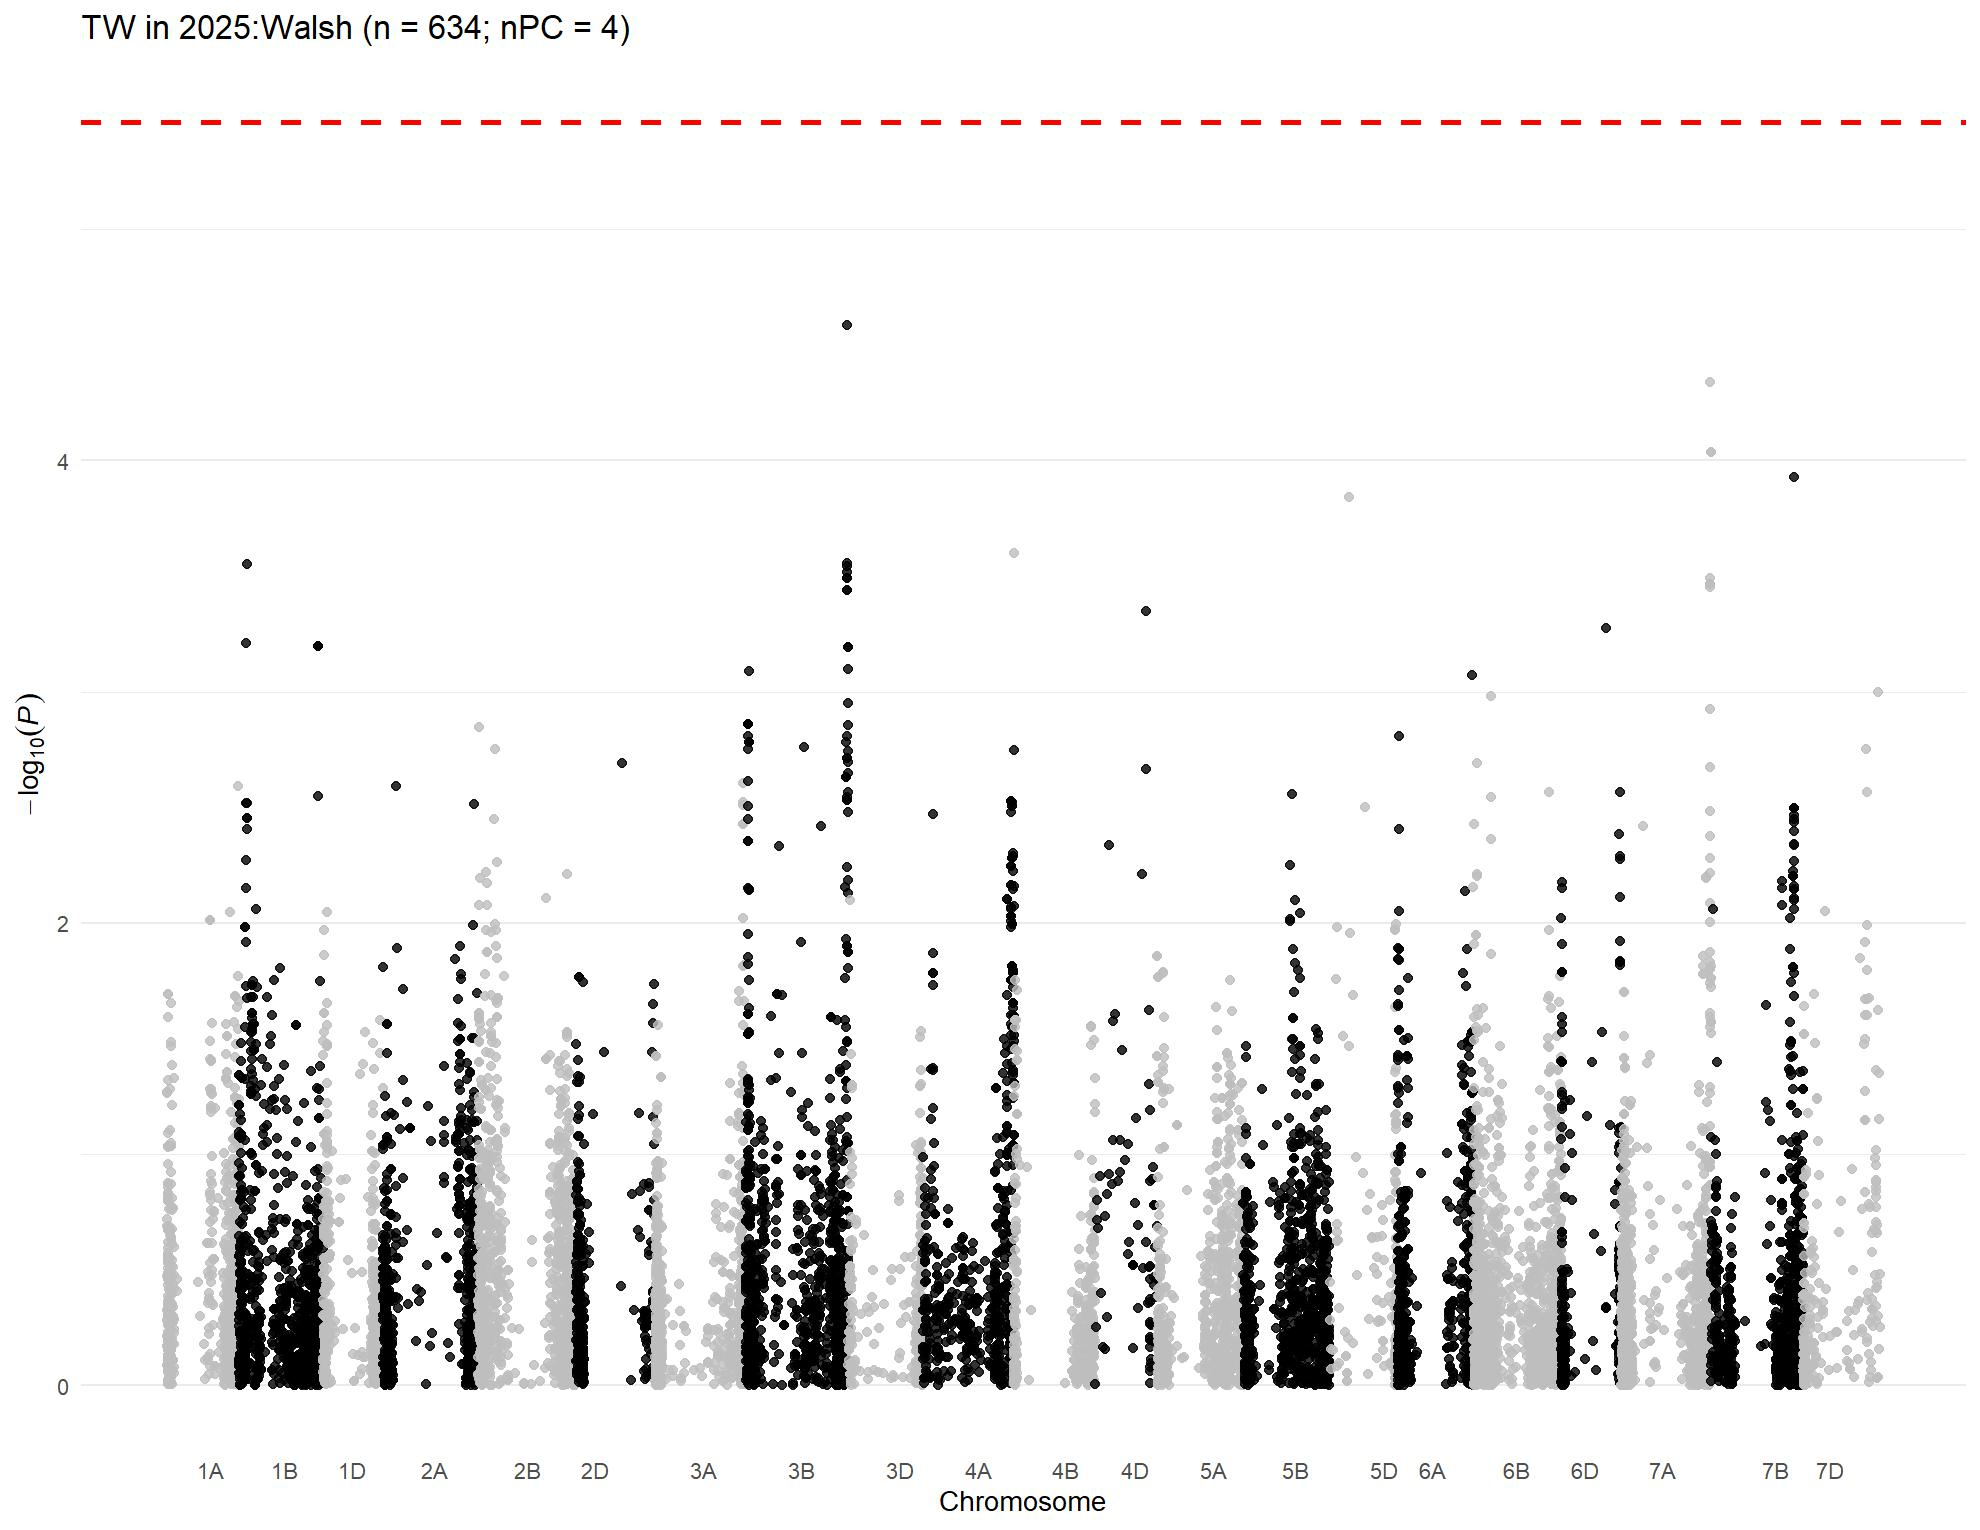

The data file committed next to this chart (first rows):
, trait, chr, chr_wheat, variant.id, snp_id, pos, n.obs, freq, MAC, Score, Score.SE, Score.Stat, Score.pval, neg_log_pval, Est, Est.SE, PVE, break_bft
1, 2025:Walsh, 1, 1A, 2, S1A_1195489, 1195489, 613, 0.7431, 315, 7.125, 11.16, 0.6385, 0.5232, 0.2814, 0.05722, 0.08962, 0.0006705, 0
2, 2025:Walsh, 1, 1A, 3, S1A_1933199, 1933199, 613, 0.9413, 72, -8.725, 6.884, -1.267, 0.205, 0.6883, -0.1841, 0.1453, 0.002642, 0
3, 2025:Walsh, 1, 1A, 4, S1A_1933228, 1933228, 613, 0.9405, 73, -9.068, 6.935, -1.308, 0.191, 0.719, -0.1886, 0.1442, 0.002813, 0
4, 2025:Walsh, 1, 1A, 7, S1A_4781815, 4781815, 613, 0.1615, 198, 4.852, 9.491, 0.5113, 0.6092, 0.2153, 0.05387, 0.1054, 0.0004299, 0
5, 2025:Walsh, 1, 1A, 8, S1A_4929734, 4929734, 613, 0.2178, 267, -2.46, 10.67, -0.2306, 0.8176, 0.08744, -0.02161, 0.09373, 8.74560255834788e-05, 0
6, 2025:Walsh, 1, 1A, 9, S1A_4968161, 4968161, 613, 0.1134, 139, 15.99, 8.314, 1.923, 0.05445, 1.264, 0.2313, 0.1203, 0.006084, 0
7, 2025:Walsh, 1, 1A, 10, S1A_4968173, 4968173, 613, 0.5367, 568, -26.6, 13.81, -1.926, 0.05412, 1.267, -0.1394, 0.0724, 0.0061, 0
8, 2025:Walsh, 1, 1A, 11, S1A_5197982, 5197982, 613, 0.1427, 175, 3.585, 8.648, 0.4146, 0.6785, 0.1685, 0.04793, 0.1156, 0.0002827, 0
9, 2025:Walsh, 1, 1A, 12, S1A_5198010, 5198010, 613, 0.1427, 175, 3.585, 8.648, 0.4146, 0.6785, 0.1685, 0.04793, 0.1156, 0.0002827, 0
10, 2025:Walsh, 1, 1A, 13, S1A_5243796, 5243796, 613, 0.1607, 197, 8.995, 9.345, 0.9626, 0.3358, 0.474, 0.103, 0.107, 0.001524, 0
11, 2025:Walsh, 1, 1A, 14, S1A_5243818, 5243818, 613, 0.1444, 177, 6.279, 8.758, 0.7169, 0.4735, 0.3247, 0.08185, 0.1142, 0.0008453, 0
12, 2025:Walsh, 1, 1A, 15, S1A_5915099, 5915099, 613, 0.1028, 126, 1.935, 8.366, 0.2313, 0.8171, 0.08774, 0.02765, 0.1195, 8.80111017426408e-05, 0
13, 2025:Walsh, 1, 1A, 18, S1A_8082355, 8082355, 613, 0.08238, 101, -0.4302, 8.402, -0.05121, 0.9592, 0.01811, -0.006094, 0.119, 4.31244135099248e-06, 0
14, 2025:Walsh, 1, 1A, 19, S1A_8561584, 8561584, 613, 0.4119, 505, 9.556, 13.48, 0.709, 0.4783, 0.3203, 0.0526, 0.07419, 0.0008267, 0
15, 2025:Walsh, 1, 1A, 20, S1A_8616489, 8616489, 613, 0.8923, 132, 2.316, 8.402, 0.2757, 0.7828, 0.1063, 0.03281, 0.119, 0.000125, 0
16, 2025:Walsh, 1, 1A, 21, S1A_8619460, 8619460, 613, 0.4723, 579, -11.7, 12.96, -0.9025, 0.3668, 0.4356, -0.06962, 0.07714, 0.00134, 0
17, 2025:Walsh, 1, 1A, 22, S1A_8997884, 8997884, 613, 0.2545, 312, 7.129, 10.88, 0.6554, 0.5122, 0.2906, 0.06025, 0.09193, 0.0007065, 0
18, 2025:Walsh, 1, 1A, 23, S1A_9136957, 9136957, 613, 0.2439, 299, 6.744, 10.64, 0.634, 0.5261, 0.279, 0.05961, 0.09401, 0.0006612, 0
19, 2025:Walsh, 1, 1A, 24, S1A_9137012, 9137012, 613, 0.2357, 289, 2.625, 10.35, 0.2537, 0.7998, 0.09704, 0.02451, 0.09664, 0.0001058, 0
20, 2025:Walsh, 1, 1A, 25, S1A_9593887, 9593887, 613, 0.5383, 566, -5.572, 12.09, -0.4609, 0.6448, 0.1905, -0.03813, 0.08272, 0.0003495, 0
21, 2025:Walsh, 1, 1A, 26, S1A_9634576, 9634576, 613, 0.3222, 395, 6.794, 11.32, 0.6, 0.5485, 0.2608, 0.05298, 0.08831, 0.0005921, 0
22, 2025:Walsh, 1, 1A, 27, S1A_10055204, 10055204, 613, 0.07993, 98, -2.178, 7.375, -0.2953, 0.7678, 0.1148, -0.04004, 0.1356, 0.0001434, 0
23, 2025:Walsh, 1, 1A, 28, S1A_10606176, 10606176, 613, 0.3312, 406, 15.39, 10.96, 1.405, 0.16, 0.7959, 0.1283, 0.09128, 0.003247, 0
24, 2025:Walsh, 1, 1A, 29, S1A_10606184, 10606184, 613, 0.3336, 409, 15.81, 10.91, 1.45, 0.1472, 0.8321, 0.1329, 0.09167, 0.003456, 0
25, 2025:Walsh, 1, 1A, 30, S1A_10606210, 10606210, 613, 0.3312, 406, 15.39, 10.96, 1.405, 0.16, 0.7959, 0.1283, 0.09128, 0.003247, 0
26, 2025:Walsh, 1, 1A, 31, S1A_10935582, 10935582, 613, 0.1525, 187, 10.16, 9.404, 1.081, 0.2798, 0.5531, 0.1149, 0.1063, 0.001921, 0
27, 2025:Walsh, 1, 1A, 32, S1A_10970374, 10970374, 613, 0.06362, 78, 3.819, 7.039, 0.5425, 0.5875, 0.231, 0.07706, 0.1421, 0.000484, 0
28, 2025:Walsh, 1, 1A, 33, S1A_11341749, 11341749, 613, 0.3785, 464, 21.43, 10.84, 1.977, 0.04803, 1.318, 0.1824, 0.09225, 0.006429, 0
29, 2025:Walsh, 1, 1A, 34, S1A_11341756, 11341756, 613, 0.2325, 285, 3.783, 9.827, 0.385, 0.7002, 0.1548, 0.03918, 0.1018, 0.0002438, 0
30, 2025:Walsh, 1, 1A, 35, S1A_11343021, 11343021, 613, 0.1256, 154, 6.039, 8.569, 0.7047, 0.481, 0.3179, 0.08224, 0.1167, 0.0008168, 0
31, 2025:Walsh, 1, 1A, 36, S1A_11504784, 11504784, 613, 0.1117, 137, 8.438, 7.976, 1.058, 0.2901, 0.5375, 0.1326, 0.1254, 0.001841, 0
32, 2025:Walsh, 1, 1A, 38, S1A_11579702, 11579702, 613, 0.3222, 395, 2.568, 10.9, 0.2356, 0.8137, 0.08951, 0.02161, 0.09173, 9.1297995209232e-05, 0
33, 2025:Walsh, 1, 1A, 39, S1A_11579708, 11579708, 613, 0.252, 309, -0.1864, 9.942, -0.01875, 0.985, 0.006547, -0.001886, 0.1006, 5.78383385490553e-07, 0
34, 2025:Walsh, 1, 1A, 40, S1A_11579715, 11579715, 613, 0.252, 309, -0.1864, 9.942, -0.01875, 0.985, 0.006547, -0.001886, 0.1006, 5.78383385490553e-07, 0
35, 2025:Walsh, 1, 1A, 41, S1A_11583220, 11583220, 613, 0.1126, 138, 12.75, 7.999, 1.594, 0.1109, 0.9551, 0.1993, 0.125, 0.00418, 0
36, 2025:Walsh, 1, 1A, 42, S1A_11585247, 11585247, 613, 0.1272, 156, 2.833, 8.541, 0.3316, 0.7402, 0.1307, 0.03883, 0.1171, 0.0001809, 0
37, 2025:Walsh, 1, 1A, 43, S1A_11592514, 11592514, 613, 0.1485, 182, 16.12, 9.235, 1.746, 0.08083, 1.092, 0.1891, 0.1083, 0.005013, 0
38, 2025:Walsh, 1, 1A, 44, S1A_11774650, 11774650, 613, 0.2357, 289, 0.6827, 9.663, 0.07065, 0.9437, 0.02518, 0.007311, 0.1035, 8.20962111700419e-06, 0
39, 2025:Walsh, 1, 1A, 45, S1A_11774661, 11774661, 613, 0.3393, 416, 7.358, 10.76, 0.684, 0.4939, 0.3063, 0.06359, 0.09296, 0.0007696, 0
40, 2025:Walsh, 1, 1A, 46, S1A_11774667, 11774667, 613, 0.1036, 127, 8.259, 7.63, 1.082, 0.279, 0.5543, 0.1419, 0.1311, 0.001927, 0
41, 2025:Walsh, 1, 1A, 47, S1A_11790356, 11790356, 613, 0.1166, 143, 9.636, 8.453, 1.14, 0.2543, 0.5947, 0.1349, 0.1183, 0.002137, 0
42, 2025:Walsh, 1, 1A, 48, S1A_11790370, 11790370, 613, 0.3687, 452, 10.2, 10.88, 0.9374, 0.3485, 0.4577, 0.08618, 0.09193, 0.001445, 0
43, 2025:Walsh, 1, 1A, 49, S1A_11790390, 11790390, 613, 0.248, 304, -2.896, 9.917, -0.292, 0.7703, 0.1133, -0.02944, 0.1008, 0.0001402, 0
44, 2025:Walsh, 1, 1A, 50, S1A_11790449, 11790449, 613, 0.3801, 466, 10.23, 10.75, 0.9517, 0.3413, 0.4669, 0.08856, 0.09306, 0.00149, 0
45, 2025:Walsh, 1, 1A, 51, S1A_11992309, 11992309, 613, 0.1558, 191, 10.85, 9.794, 1.107, 0.2682, 0.5716, 0.1131, 0.1021, 0.002017, 0
46, 2025:Walsh, 1, 1A, 52, S1A_11994475, 11994475, 613, 0.1003, 123, 13, 7.742, 1.679, 0.09308, 1.031, 0.2169, 0.1292, 0.004639, 0
47, 2025:Walsh, 1, 1A, 53, S1A_11994504, 11994504, 613, 0.2545, 312, -4.038, 9.716, -0.4156, 0.6777, 0.1689, -0.04277, 0.1029, 0.000284, 0
48, 2025:Walsh, 1, 1A, 54, S1A_11994526, 11994526, 613, 0.363, 445, 8.236, 10.77, 0.765, 0.4443, 0.3523, 0.07105, 0.09288, 0.0009625, 0
49, 2025:Walsh, 1, 1A, 55, S1A_11994562, 11994562, 613, 0.1485, 182, 10.08, 9.263, 1.088, 0.2767, 0.5579, 0.1174, 0.108, 0.001946, 0
50, 2025:Walsh, 1, 1A, 56, S1A_12127733, 12127733, 613, 0.1142, 140, 11.62, 8.155, 1.425, 0.1542, 0.8118, 0.1747, 0.1226, 0.003339, 0
51, 2025:Walsh, 1, 1A, 57, S1A_12463822, 12463822, 613, 0.23, 282, -1.64, 9.761, -0.168, 0.8666, 0.0622, -0.01721, 0.1024, 4.64323090359014e-05, 0
52, 2025:Walsh, 1, 1A, 58, S1A_12595515, 12595515, 613, 0.1207, 148, 8.503, 8.406, 1.012, 0.3118, 0.5062, 0.1203, 0.119, 0.001683, 0
53, 2025:Walsh, 1, 1A, 59, S1A_12595543, 12595543, 613, 0.4323, 530, 12.09, 11.37, 1.063, 0.2879, 0.5408, 0.09343, 0.08791, 0.001858, 0
54, 2025:Walsh, 1, 1A, 60, S1A_12596201, 12596201, 613, 0.2406, 295, -7.676, 9.857, -0.7787, 0.4362, 0.3603, -0.07899, 0.1014, 0.0009972, 0
55, 2025:Walsh, 1, 1A, 61, S1A_12596204, 12596204, 613, 0.1248, 153, 10.85, 8.585, 1.263, 0.2064, 0.6852, 0.1472, 0.1165, 0.002625, 0
56, 2025:Walsh, 1, 1A, 62, S1A_12596219, 12596219, 613, 0.1248, 153, 10.85, 8.585, 1.263, 0.2064, 0.6852, 0.1472, 0.1165, 0.002625, 0
57, 2025:Walsh, 1, 1A, 63, S1A_12596245, 12596245, 613, 0.1109, 136, 13.49, 8.019, 1.683, 0.09245, 1.034, 0.2098, 0.1247, 0.004656, 0
58, 2025:Walsh, 1, 1A, 64, S1A_12596255, 12596255, 613, 0.2423, 297, -4.934, 9.598, -0.514, 0.6072, 0.2166, -0.05356, 0.1042, 0.0004346, 0
59, 2025:Walsh, 1, 1A, 65, S1A_12596278, 12596278, 613, 0.2423, 297, -4.934, 9.598, -0.514, 0.6072, 0.2166, -0.05356, 0.1042, 0.0004346, 0
60, 2025:Walsh, 1, 1A, 66, S1A_12596283, 12596283, 613, 0.1109, 136, 13.49, 8.019, 1.683, 0.09245, 1.034, 0.2098, 0.1247, 0.004656, 0
... 14,493 more rows
